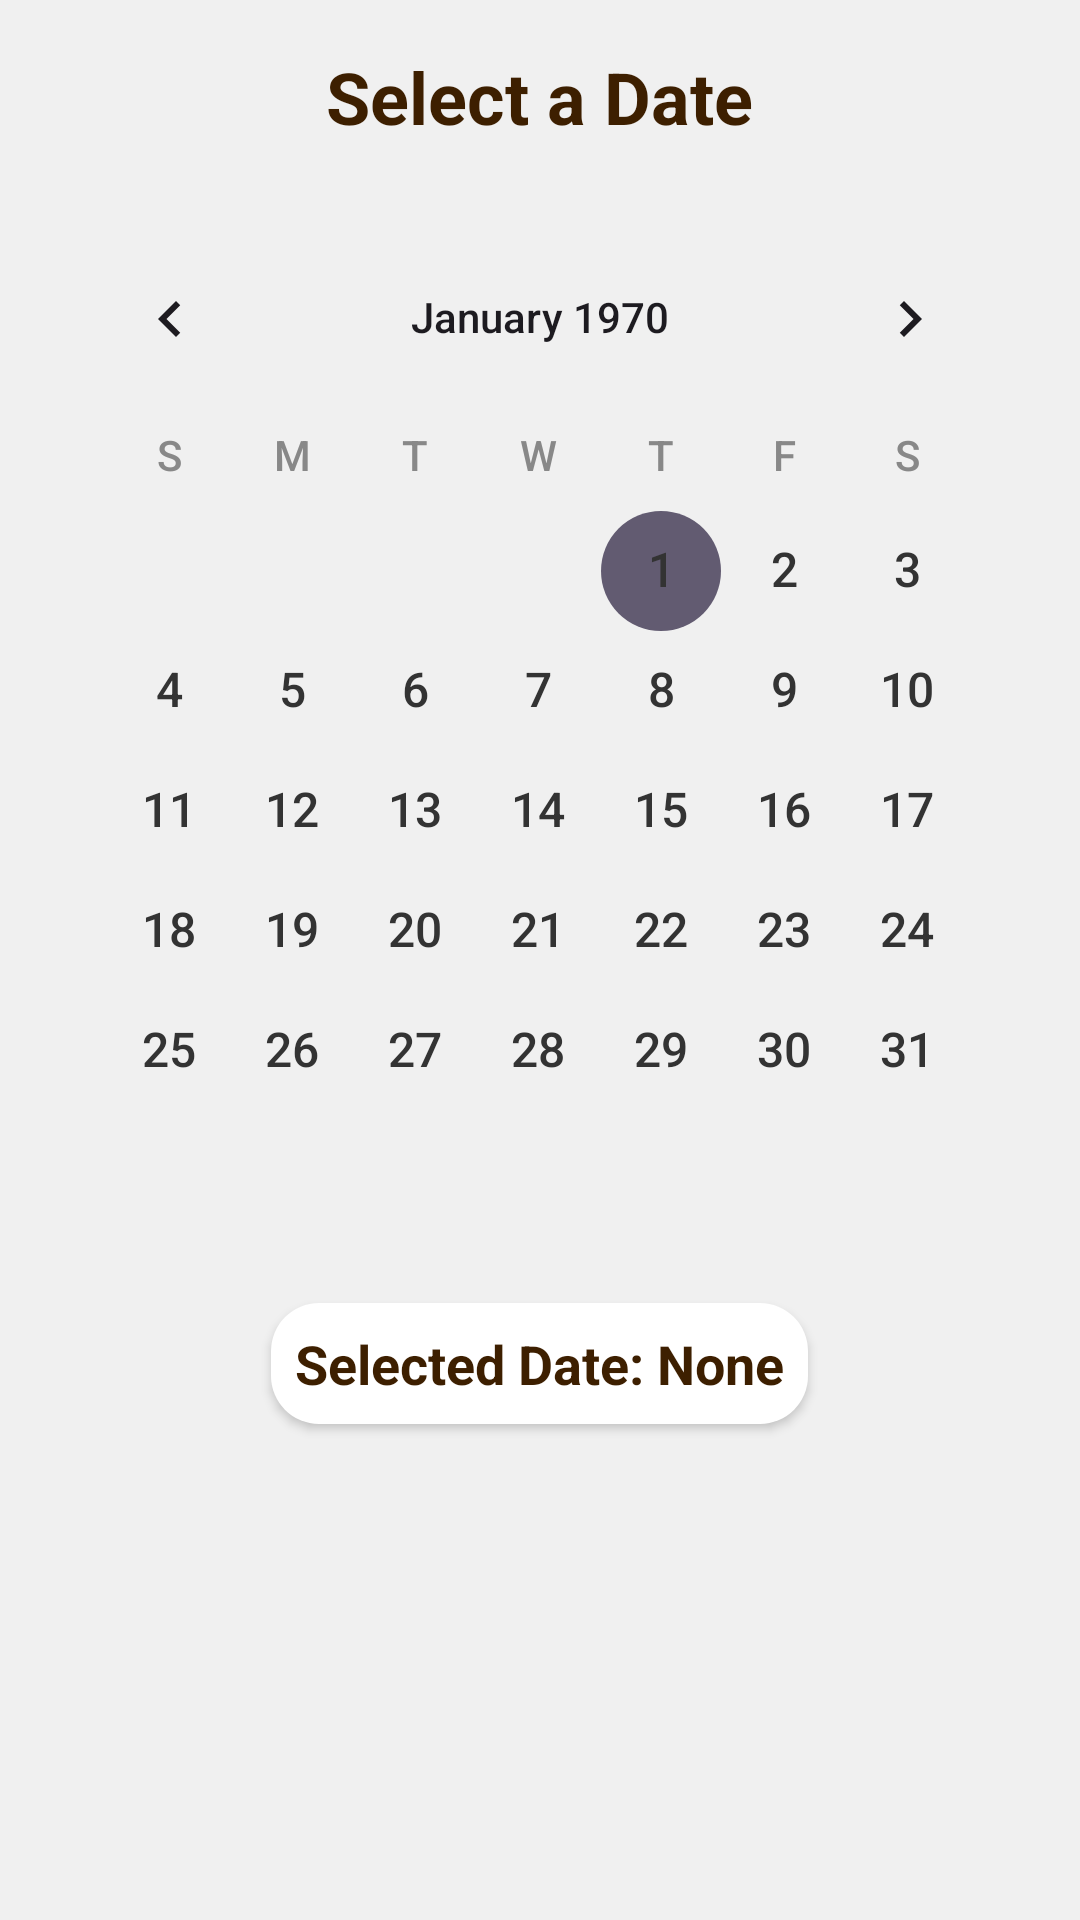

Layout XML and referenced resources for this Android screen:
<!-- AndroidManifest.xml: application theme Theme.Aprador -->
<!-- res/layout/fragment_calendar.xml -->
<?xml version="1.0" encoding="utf-8"?>
<LinearLayout xmlns:android="http://schemas.android.com/apk/res/android"
    xmlns:tools="http://schemas.android.com/tools"
    android:layout_width="match_parent"
    android:layout_height="match_parent"
    android:orientation="vertical"
    android:gravity="center_horizontal"
    android:padding="16dp"
    android:background="#F0F0F0"
    tools:context=".CalendarFragment">

    <TextView
        android:id="@+id/tvCalendarTitle"
        android:layout_width="wrap_content"
        android:layout_height="wrap_content"
        android:text="Select a Date"
        android:textSize="24sp"
        android:textStyle="bold"
        android:textColor="@color/my_custom_brown"
        android:layout_marginBottom="24dp"/>

    <CalendarView
        android:id="@+id/calendarView"
        android:layout_width="match_parent"
        android:layout_height="wrap_content"
        android:weekDayTextAppearance="@style/CalendarWeekDay"
        android:dateTextAppearance="@style/CalendarDate"
        android:layout_marginBottom="24dp"/>

    <TextView
        android:id="@+id/tvSelectedDate"
        android:layout_width="wrap_content"
        android:layout_height="wrap_content"
        android:text="Selected Date: None"
        android:textSize="18sp"
        android:textColor="@color/my_custom_brown"
        android:textStyle="bold"
        android:padding="8dp"
        android:background="@drawable/rounded_white_background"
        android:elevation="2dp" />

</LinearLayout>
<!-- resources referenced by this layout -->
<resources>
  <color name="my_custom_brown">#3D1F00</color>
  <!-- drawable rounded_white_background (drawable) -->
  <shape xmlns:android="http://schemas.android.com/apk/res/android"
      android:shape="rectangle">
      <solid android:color="@android:color/white" />
      <corners android:radius="16dp" />
  </shape>
  <style name="CalendarDate">
          <item name="android:textColor">#333333</item>
          <item name="android:textSize">16sp</item>
      </style>
  <style name="CalendarWeekDay">
          <item name="android:textColor">#888888</item>
          <item name="android:textSize">14sp</item>
      </style>
  <style name="Theme.Aprador" parent="Base.Theme.Aprador" />
  <style name="Base.Theme.Aprador" parent="Theme.Material3.DayNight.NoActionBar">
          
          
      </style>
</resources>
